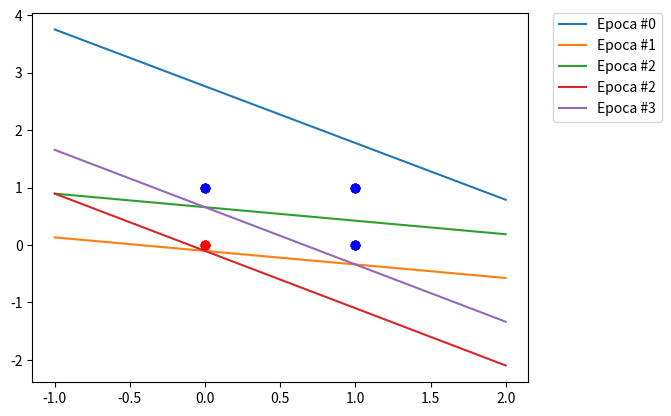

Recreate this plot in Python.
import numpy as np
import matplotlib.pyplot as plt

def graph(array_pesos, epoca):

    # w1 * x + w2 * y + b = 0
    # x = (-b - w2 * y)/w1
    # y = (-b - w1 * x)/w2
    #x = [-array_pesos[2]/array_pesos[0], 0]
    #y = [0, -array_pesos[2]/array_pesos[1]]

    x = []
    y = []

    for i in range(-1, 3):

        x.append(i)
        y.append( (-array_pesos[2] - array_pesos[0] * i)/array_pesos[1] )

    plt.plot(x, y, label="Epoca #{}".format(epoca))

    for treino in base_treino:

        plt.plot(treino[0], treino[1], 'bo' if treino[2] == 1 else 'ro')

    plt.legend(bbox_to_anchor=(1.05, 1), loc=2, borderaxespad=0.)

    #plt.show()

def funcao_limite(valor):
    if valor >= 0:
        return 1
    elif valor < 0:
        return 0

def atualizar_pesos(treino, valor_previsto):

    for i in range(0, len(array_pesos)):

        if(i == len(array_pesos) - 1):
            paramentro = 1 # Parâmetro do bias
        else:            
            paramentro = treino[i] # Outros parâmetros do método "OR"
        
        array_pesos[i] = array_pesos[i] + taxa_aprendizado * (treino[2] - valor_previsto) * paramentro

base_treino = np.array([
    np.array([0, 0, 0]),
    np.array([0, 1, 1]),
    np.array([1, 0, 1]),
    np.array([1, 1, 1]),
])

array_pesos = np.array([0.3092, 0.3129, -0.8649])

taxa_aprendizado = 1

epocas = 0
numero_treinos_corretos = 0

graph(array_pesos, epocas)

while numero_treinos_corretos < len(base_treino):

    epocas += 1
    numero_treinos_corretos = 0

    for treino in base_treino:

        resultado = array_pesos[0] * treino[0] + array_pesos[1] * treino[1] + array_pesos[2] * 1

        resultado_limite = funcao_limite(resultado)

        #plt.plot()

        if resultado_limite == treino[2]:
            numero_treinos_corretos += 1
        else:
            atualizar_pesos(treino, resultado_limite)
            graph(array_pesos, epocas)

print("Peso #1: " + str(array_pesos[0]))
print("Peso #2: " + str(array_pesos[1]))
print("Peso #3 (bias): " + str(array_pesos[2]))
print("Nº de épocas: " + str(epocas))